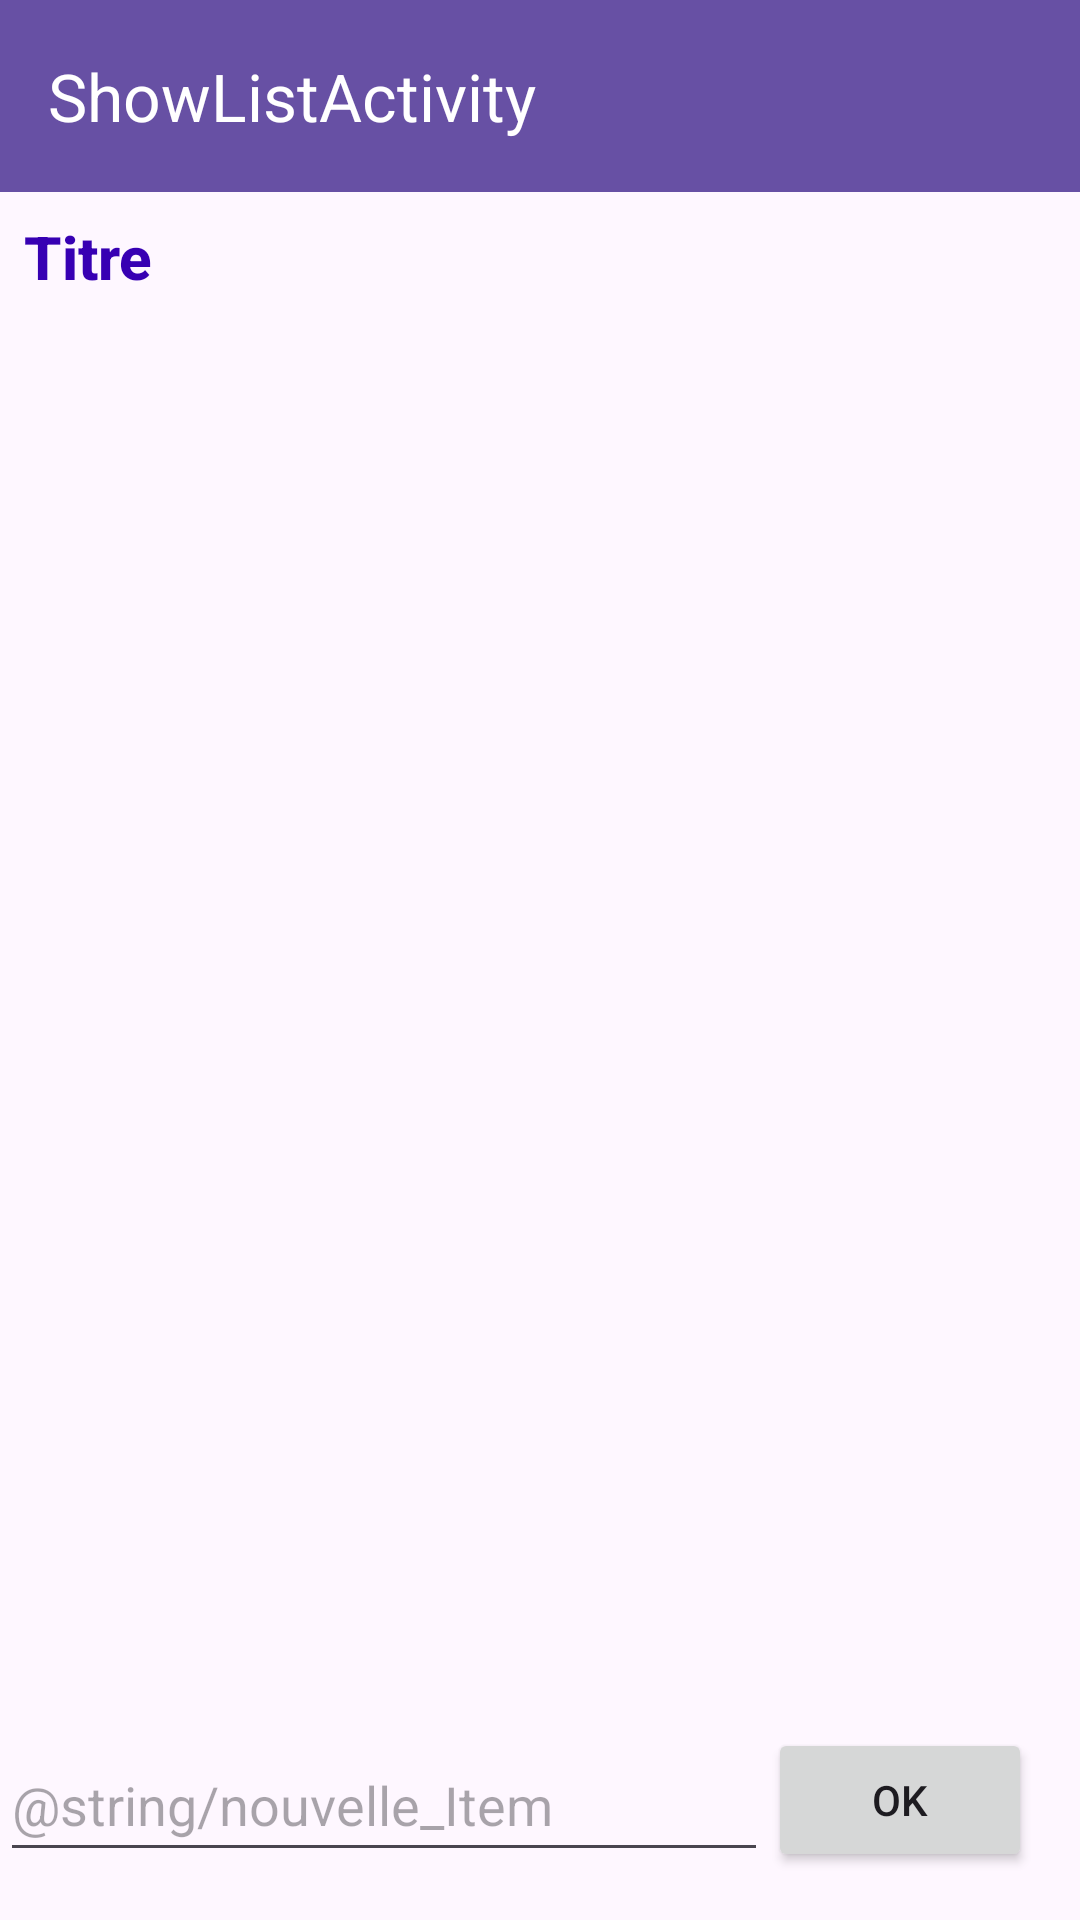

This screen was rendered from an Android layout file. Write that file and the resources it references.
<!-- AndroidManifest.xml: application theme Theme.TEA1_V01 -->
<!-- res/layout/activity_show_list.xml -->
<?xml version="1.0" encoding="utf-8"?>
<androidx.constraintlayout.widget.ConstraintLayout xmlns:android="http://schemas.android.com/apk/res/android"
    xmlns:app="http://schemas.android.com/apk/res-auto"
    xmlns:tools="http://schemas.android.com/tools"
    android:layout_width="match_parent"
    android:layout_height="match_parent"
    tools:context=".ShowListActivity">

    <androidx.appcompat.widget.Toolbar

        android:id="@+id/toolbarParametres"
        android:layout_width="match_parent"
        android:layout_height="?attr/actionBarSize"
        android:background="?attr/colorPrimary"
        app:titleTextColor="@color/cardview_light_background"
        app:title="ShowListActivity"
        app:popupTheme="@style/ThemeOverlay.AppCompat.Light"
        app:contentInsetEnd="16dp"

        app:layout_constraintBaseline_toTopOf="parent"/>


    <TextView
        android:id="@+id/nomProfilActif"
        android:layout_width="match_parent"
        android:layout_height="wrap_content"
        android:text="Titre"
        android:textSize="20sp"
        android:textColor="@color/design_default_color_primary_dark"
        android:textStyle="bold"
        android:fontFamily="sans-serif-medium"
        android:padding="8dp"
        android:background="?attr/selectableItemBackground"
        android:elevation="2dp"
        app:layout_constraintTop_toBottomOf="@id/toolbarParametres"
        />
    
    <Button
        android:id="@+id/btnOk"
        android:layout_width="wrap_content"
        android:layout_height="wrap_content"
        android:layout_alignParentEnd="true"
        android:text="@string/ok"
        app:layout_constraintBottom_toBottomOf="parent"
        app:layout_constraintRight_toRightOf="parent"
        android:layout_marginEnd="16dp"
        android:layout_marginBottom="16dp"/>

    
    <EditText
        android:id="@+id/editTextNewList"
        android:layout_width="0dp"
        android:layout_height="wrap_content"
        android:layout_marginBottom="16dp"
        android:autofillHints=""
        android:hint="@string/nouvelle_Item"
        android:inputType="textAutoCorrect"
        android:minHeight="48dp"
        app:layout_constraintBottom_toBottomOf="parent"
        app:layout_constraintLeft_toLeftOf="parent"
        app:layout_constraintRight_toLeftOf="@id/btnOk" />

    <androidx.recyclerview.widget.RecyclerView
        android:id="@+id/recyclerViewShowActivity"
        android:layout_width="match_parent"
        android:layout_height="0dp"
        app:layout_constraintTop_toBottomOf="@id/nomProfilActif"
        app:layout_constraintBottom_toTopOf="@id/btnOk"
        android:layout_marginRight="10dp"
        android:layout_marginLeft="10dp"
        />


</androidx.constraintlayout.widget.ConstraintLayout>
<!-- resources referenced by this layout -->
<resources>
  <string name="ok">OK</string>
  <style name="Theme.TEA1_V01" parent="Base.Theme.TEA1_V01" />
  <style name="Base.Theme.TEA1_V01" parent="Theme.Material3.DayNight.NoActionBar">
          
          
      </style>
</resources>
